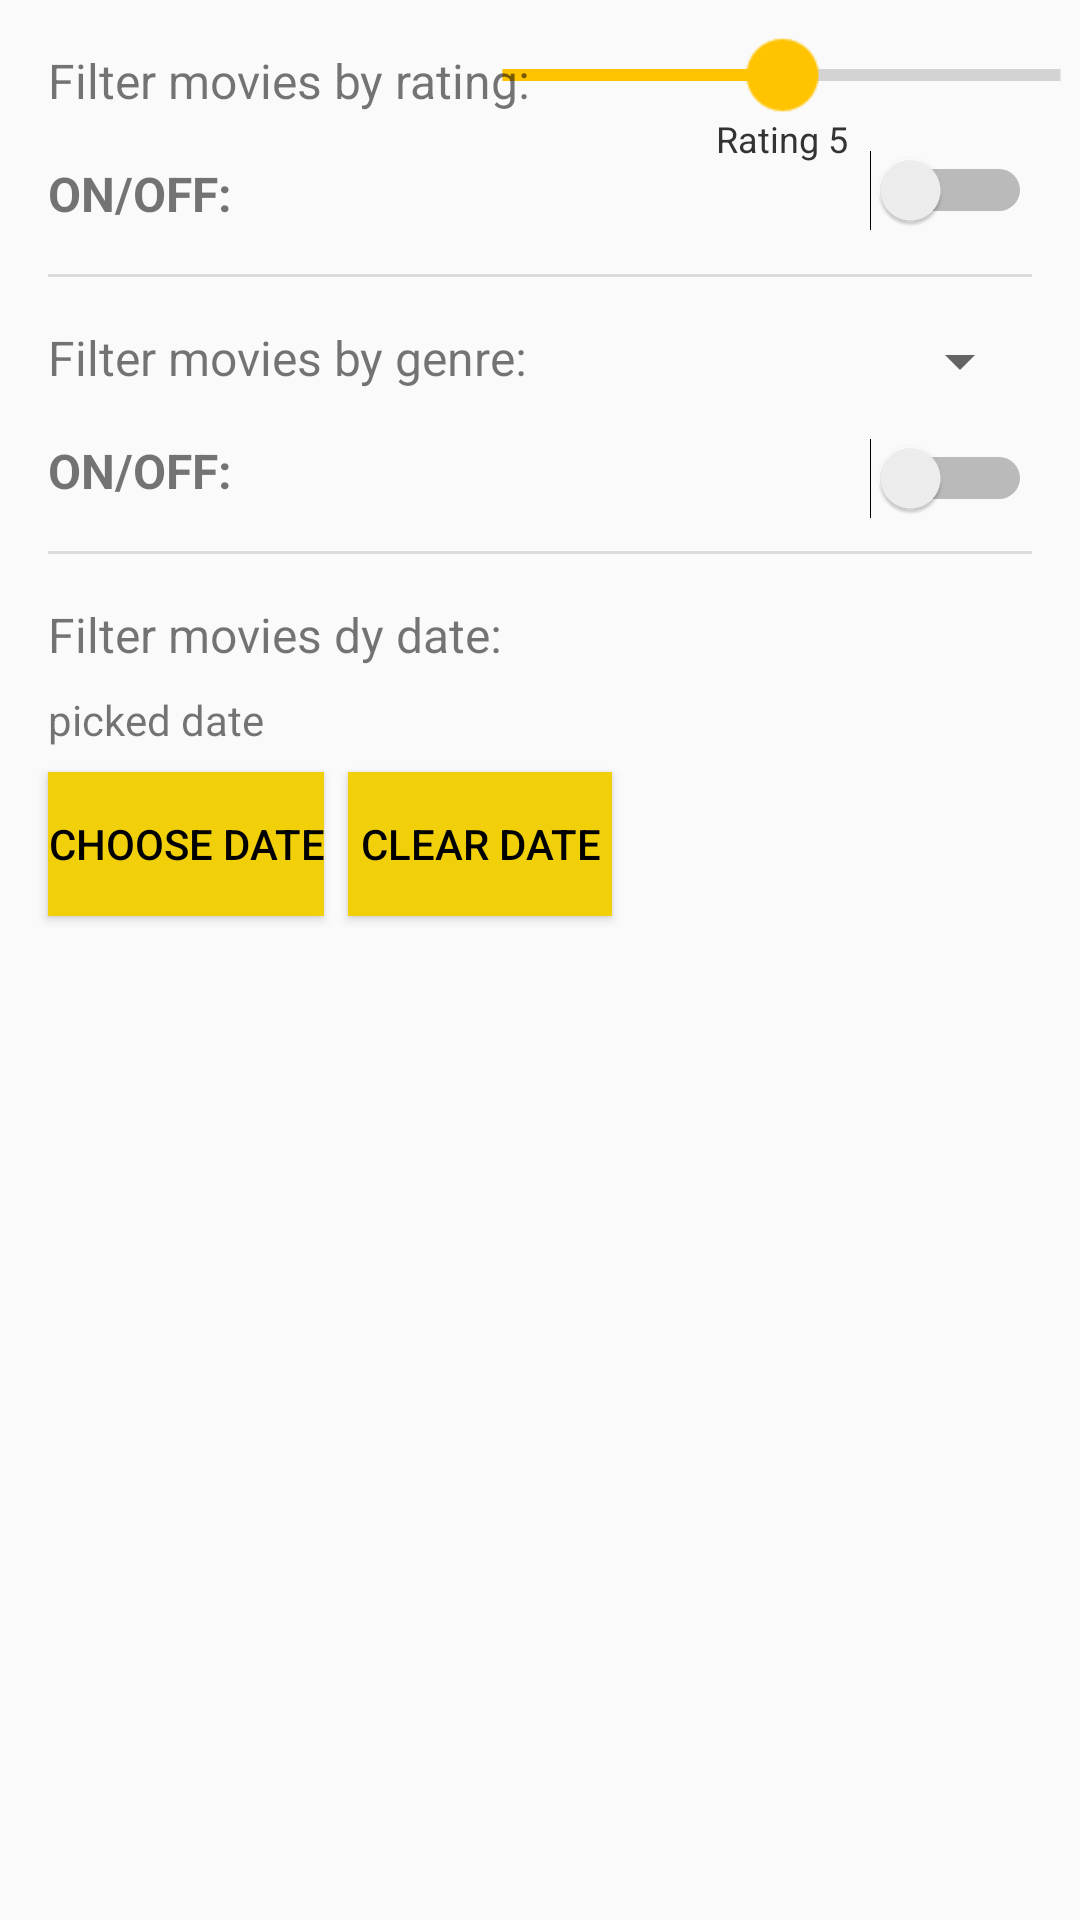

Android layout source for this screen:
<!-- AndroidManifest.xml: application theme AppTheme -->
<!-- res/layout/activity_filters.xml -->
<?xml version="1.0" encoding="utf-8"?>
<androidx.constraintlayout.widget.ConstraintLayout xmlns:android="http://schemas.android.com/apk/res/android"
    xmlns:app="http://schemas.android.com/apk/res-auto"
    xmlns:tools="http://schemas.android.com/tools"
    android:layout_width="match_parent"
    android:layout_height="match_parent"
    android:orientation="vertical"
    tools:context=".presentation.FiltersActivity">


    <SeekBar
        android:id="@+id/seekbar_rating"
        android:layout_width="125dp"
        android:layout_height="wrap_content"
        android:layout_gravity="center"
        android:layout_marginTop="16dp"
        android:layout_marginEnd="16dp"
        android:max="10"
        android:progress="5"
        android:scaleX="2"
        android:scaleY="2"
        app:layout_constraintEnd_toEndOf="parent"
        app:layout_constraintStart_toEndOf="@+id/textView"
        app:layout_constraintTop_toTopOf="parent" />

    <TextView
        android:id="@+id/textView"
        android:layout_width="wrap_content"
        android:layout_height="wrap_content"
        android:layout_marginStart="16dp"
        android:layout_marginTop="16dp"
        android:text="@string/filter_movies_by_rating"
        android:textSize="16sp"
        app:layout_constraintStart_toStartOf="parent"
        app:layout_constraintTop_toTopOf="parent" />

    <TextView
        android:id="@+id/textView2"
        android:layout_width="wrap_content"
        android:layout_height="wrap_content"
        android:layout_marginTop="16dp"
        android:text="@string/on_off"
        android:textSize="16sp"
        android:textStyle="bold"
        app:layout_constraintStart_toStartOf="@+id/textView"
        app:layout_constraintTop_toBottomOf="@+id/textView" />


    <Switch
        android:id="@+id/rating_switch"
        android:layout_width="wrap_content"
        android:layout_height="wrap_content"
        android:layout_marginTop="16dp"
        android:layout_marginEnd="16dp"
        app:layout_constraintEnd_toEndOf="parent"
        app:layout_constraintTop_toBottomOf="@+id/seekbar_rating"
        tools:ignore="TouchTargetSizeCheck" />

    <TextView
        android:id="@+id/rating_number"
        android:layout_width="wrap_content"
        android:layout_height="wrap_content"
        android:layout_gravity="center"
        android:layout_marginTop="4dp"
        android:text="@string/default_rating"
        android:textColor="@color/textBody"
        android:textSize="12sp"
        app:layout_constraintEnd_toEndOf="@+id/seekbar_rating"
        app:layout_constraintStart_toStartOf="@+id/seekbar_rating"
        app:layout_constraintTop_toBottomOf="@+id/seekbar_rating" />

    <View
        android:id="@+id/view3"
        style="@style/Divider"
        android:layout_marginStart="16dp"
        android:layout_marginTop="16dp"
        android:layout_marginEnd="16dp"
        app:layout_constraintEnd_toEndOf="parent"
        app:layout_constraintStart_toStartOf="parent"
        app:layout_constraintTop_toBottomOf="@+id/textView2" />


    <TextView
        android:id="@+id/textView3"
        android:layout_width="wrap_content"
        android:layout_height="wrap_content"
        android:layout_marginStart="16dp"
        android:layout_marginTop="16dp"
        android:text="@string/filter_movies_by_genre"
        android:textSize="16sp"
        app:layout_constraintStart_toStartOf="parent"
        app:layout_constraintTop_toBottomOf="@+id/view3" />


    <Spinner
        android:id="@+id/genre_filter_spinner"
        android:layout_width="0dp"
        android:layout_height="wrap_content"
        android:layout_marginStart="16dp"
        app:layout_constraintEnd_toEndOf="@+id/view3"
        app:layout_constraintStart_toEndOf="@+id/textView3"
        app:layout_constraintTop_toTopOf="@+id/textView3"
        tools:ignore="TouchTargetSizeCheck,SpeakableTextPresentCheck" />

    <TextView
        android:id="@+id/textView4"
        android:layout_width="wrap_content"
        android:layout_height="wrap_content"
        android:layout_marginTop="16dp"
        android:text="@string/on_off"
        android:textSize="16sp"
        android:textStyle="bold"
        app:layout_constraintStart_toStartOf="@+id/textView3"
        app:layout_constraintTop_toBottomOf="@+id/textView3" />

    <Switch
        android:id="@+id/genre_switch"
        android:layout_width="wrap_content"
        android:layout_height="wrap_content"
        app:layout_constraintEnd_toEndOf="@+id/view3"
        app:layout_constraintTop_toTopOf="@+id/textView4"
        tools:ignore="TouchTargetSizeCheck" />

    <View
        android:id="@+id/view4"
        style="@style/Divider"
        android:layout_marginStart="16dp"
        android:layout_marginTop="16dp"
        android:layout_marginEnd="16dp"
        app:layout_constraintEnd_toEndOf="parent"
        app:layout_constraintStart_toStartOf="parent"
        app:layout_constraintTop_toBottomOf="@+id/textView4" />


    <TextView
        android:id="@+id/filter_by_date"
        android:layout_width="wrap_content"
        android:layout_height="wrap_content"
        android:layout_marginTop="16dp"
        android:text="@string/filter_movies_dy_date"
        android:textSize="16sp"
        app:layout_constraintStart_toStartOf="@+id/view4"
        app:layout_constraintTop_toBottomOf="@+id/view4" />

    <TextView
        android:id="@+id/picked_date"
        android:layout_width="wrap_content"
        android:layout_height="wrap_content"
        android:layout_marginTop="8dp"
        android:text="@string/picked_date"
        app:layout_constraintStart_toStartOf="@+id/filter_by_date"
        app:layout_constraintTop_toBottomOf="@+id/filter_by_date" />

    <Button
        android:id="@+id/pick_date_button"
        android:layout_width="wrap_content"
        android:layout_height="wrap_content"
        android:layout_marginTop="8dp"
        android:background="@color/secondaryColor"
        android:onClick="showDatePickerDialog"
        android:text="@string/choose_date"
        app:layout_constraintStart_toStartOf="@+id/picked_date"
        app:layout_constraintTop_toBottomOf="@+id/picked_date" />

    <Button
        android:id="@+id/clear_date"
        android:layout_width="wrap_content"
        android:layout_height="wrap_content"
        android:layout_marginStart="8dp"
        android:background="@color/secondaryColor"
        android:onClick="clearDateFilter"
        android:text="@string/clear_date"
        app:layout_constraintStart_toEndOf="@+id/pick_date_button"
        app:layout_constraintTop_toTopOf="@+id/pick_date_button" />

</androidx.constraintlayout.widget.ConstraintLayout>
<!-- resources referenced by this layout -->
<resources>
  <color name="secondaryColor">#F1D00A</color>
  <color name="textBody">#333333</color>
  <string name="choose_date">Choose date</string>
  <string name="clear_date">Clear date</string>
  <string name="default_rating">Rating 5</string>
  <string name="filter_movies_by_genre">Filter movies by genre:</string>
  <string name="filter_movies_by_rating">Filter movies by rating:</string>
  <string name="filter_movies_dy_date">Filter movies dy date:</string>
  <string name="on_off">ON/OFF:</string>
  <string name="picked_date">picked date</string>
  <style name="Divider">
          <item name="android:layout_width">match_parent</item>
          <item name="android:layout_height">1dp</item>
          <item name="android:background">?android:attr/listDivider</item>
          <item name="android:textColor">@color/divider</item>
      </style>
  <style name="AppTheme" parent="Theme.AppCompat.DayNight.DarkActionBar">
          // Customize theme here
          <item name="colorPrimary">#5463FF</item>
          <item name="colorAccent">#FFC300</item>
          <item name="android:textColorPrimary">@android:color/black</item>
  
      </style>
  <color name="divider">#FF000000</color>
</resources>
